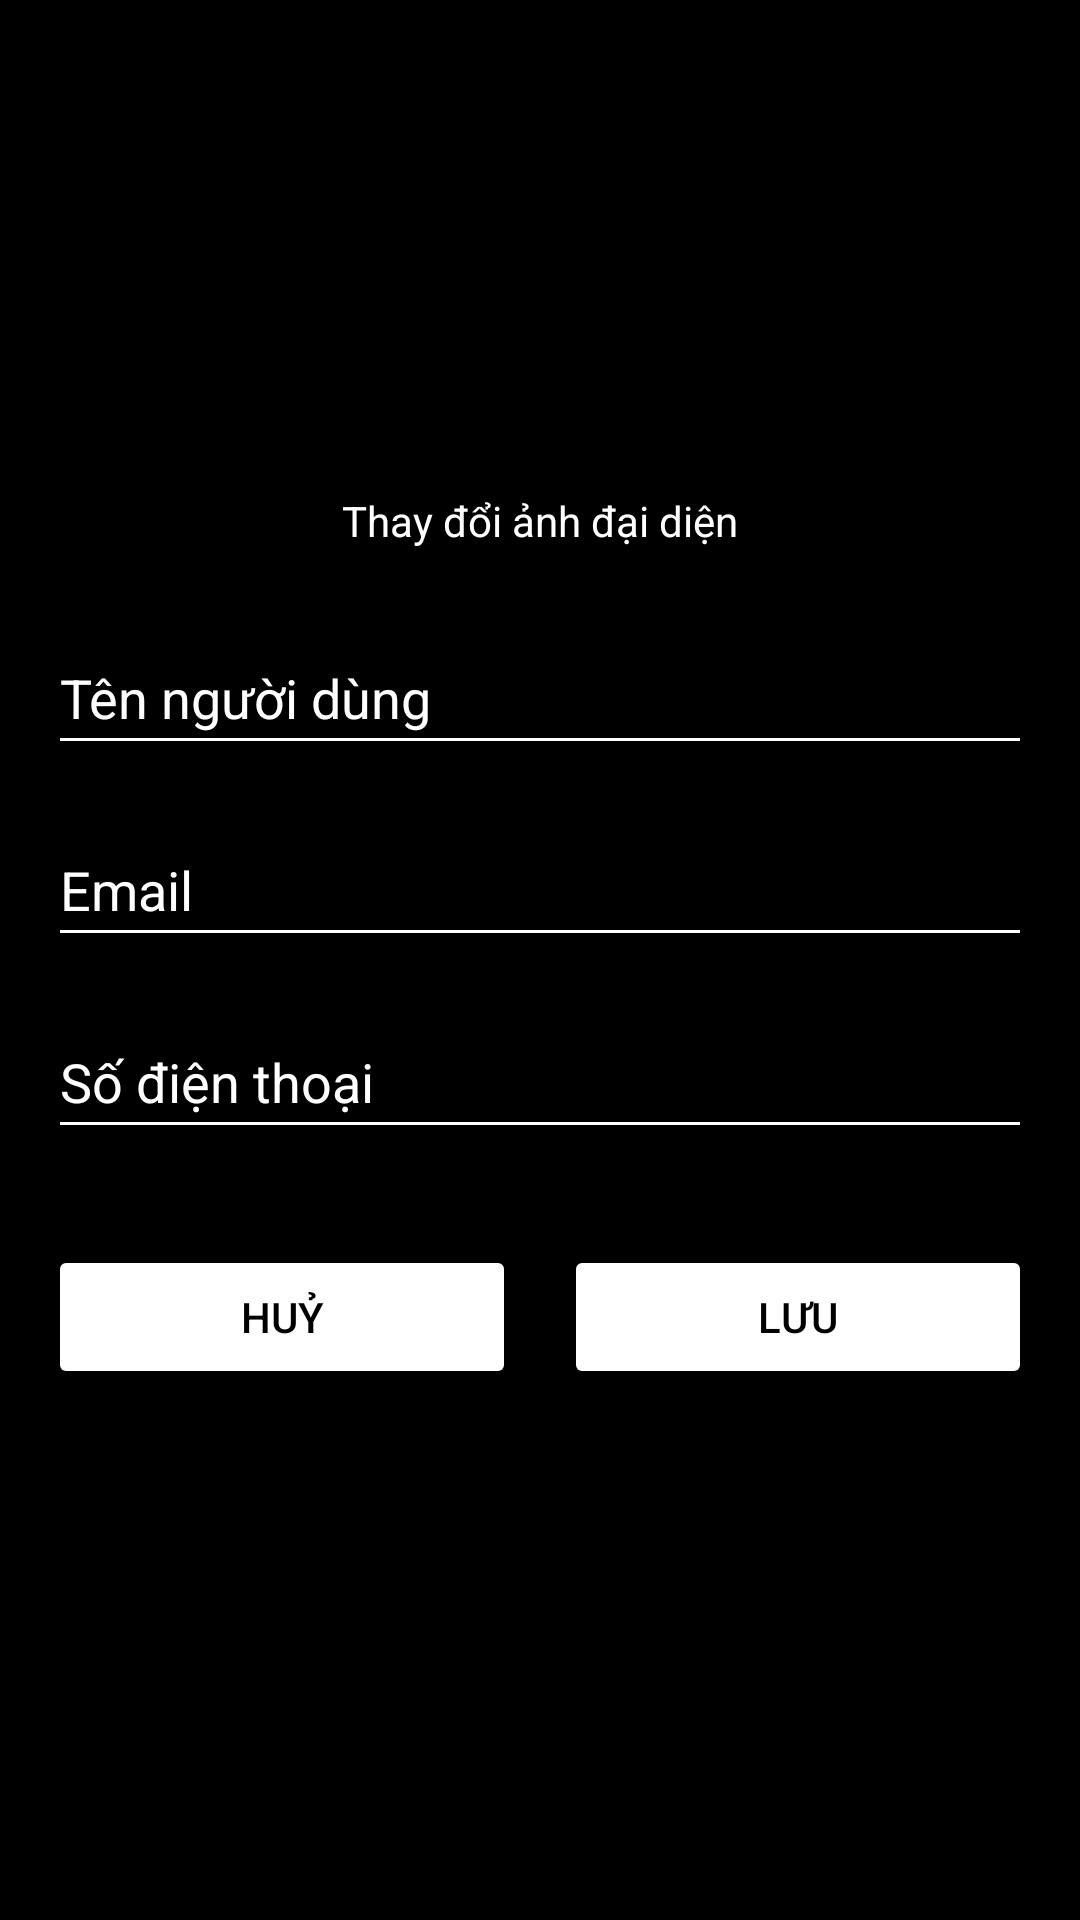

Reconstruct the res/layout file that produces this screen, plus the resources it refers to.
<!-- AndroidManifest.xml: application theme Theme.FigNex_Mobile -->
<!-- res/layout/edit_account_frg.xml -->
<?xml version="1.0" encoding="utf-8"?>
<ScrollView xmlns:android="http://schemas.android.com/apk/res/android"
    android:layout_width="match_parent"
    android:layout_height="match_parent"
    xmlns:app="http://schemas.android.com/apk/res-auto"
    android:background="@color/black"
    android:padding="16dp">

    <LinearLayout
        android:layout_width="match_parent"
        android:layout_height="wrap_content"
        android:orientation="vertical"
        android:gravity="center_horizontal">

        
        <ImageView
            android:id="@+id/imgAvatar"
            android:layout_width="120dp"
            android:layout_height="120dp"
            android:src="@drawable/icon_user"
            app:tint="@android:color/white"
            android:layout_marginTop="20dp"
            android:contentDescription="Avatar"
            android:scaleType="centerCrop" />

        <TextView
            android:layout_width="wrap_content"
            android:layout_height="wrap_content"
            android:text="Thay đổi ảnh đại diện"
            android:textColor="@color/white"
            android:textSize="14sp"
            android:layout_marginTop="8dp" />

        
        <EditText
            android:id="@+id/edtUsername"
            android:layout_width="match_parent"
            android:layout_height="48dp"
            android:hint="Tên người dùng"
            android:textColorHint="@color/white"
            android:textColor="@color/white"
            android:backgroundTint="@color/white"
            android:layout_marginTop="24dp" />

        
        <EditText
            android:id="@+id/edtEmail"
            android:layout_width="match_parent"
            android:layout_height="48dp"
            android:hint="Email"
            android:inputType="textEmailAddress"
            android:textColorHint="@color/white"
            android:textColor="@color/white"
            android:backgroundTint="@color/white"
            android:layout_marginTop="16dp" />

        
        <EditText
            android:id="@+id/edtPhone"
            android:layout_width="match_parent"
            android:layout_height="48dp"
            android:hint="Số điện thoại"
            android:inputType="phone"
            android:textColorHint="@color/white"
            android:textColor="@color/white"
            android:backgroundTint="@color/white"
            android:layout_marginTop="16dp" />

        
        <LinearLayout
            android:layout_width="match_parent"
            android:layout_height="wrap_content"
            android:orientation="horizontal"
            android:gravity="center"
            android:layout_marginTop="32dp">

            <Button
                android:id="@+id/btnCancel"
                android:layout_width="0dp"
                android:layout_height="wrap_content"
                android:layout_weight="1"
                android:text="Huỷ"
                android:backgroundTint="@color/white"
                android:textColor="@color/black" />

            <Space
                android:layout_width="16dp"
                android:layout_height="wrap_content" />

            <Button
                android:id="@+id/btnSave"
                android:layout_width="0dp"
                android:layout_height="wrap_content"
                android:layout_weight="1"
                android:text="Lưu"
                android:backgroundTint="@color/white"
                android:textColor="@color/black" />
        </LinearLayout>


    </LinearLayout>
</ScrollView>
<!-- resources referenced by this layout -->
<resources>
  <color name="black">#FF000000</color>
  <color name="white">#FFFFFFFF</color>
  <style name="Theme.FigNex_Mobile" parent="Base.Theme.FigNex_Mobile" />
  <style name="Base.Theme.FigNex_Mobile" parent="Theme.MaterialComponents.DayNight.NoActionBar">
          
          
      </style>
</resources>
